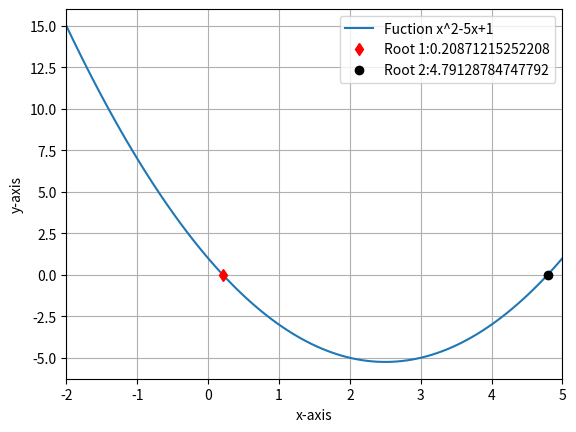

Recreate this plot in Python.
import numpy as np
import matplotlib.pyplot as plt

def f(x):
    return x**2 - 5*x  + 1
def df(x):
    return 2*x - 5

# First find roots by using numpy.
# to do that roots functions is used    
coeffs = [1, -5, 1] 
x_roots = np.roots(coeffs)

print('The roots are {0:.5f}, {1:.5f}'.format(x_roots[0], x_roots[1]))

# now compute the roots by using newton's method
# x_new = x_n - f(x_n)/df(x_n)
# while the ||x_new - x_n || > TOL 
#    x_new must be computed

TOL = 1e-5
diff = 1
x_n = -3
iter_ = 0
while abs(diff) > TOL:
    x_new = x_n - f(x_n)/df(x_n)
    diff = x_new - x_n
    if diff < TOL:
        f_converged = True
    iter_ += 1
    if iter_ > 1000:
        print('Not converged after {0:d} steps'.format(iter_))
        break
    x_n = x_new
    
if f_converged == True:
    print('Root found at {0:5f}'.format(x_new))

# now put newtons method into function format
def newton(x_n, TOL=1e-6, max_iter=1000):
    diff = 1
    iter_ = 0
    while abs(diff) > TOL and iter_ < max_iter:
        x_new = x_n - f(x_n)/df(x_n)
        iter_ += 1
        diff = x_new - x_n
        # if diff < TOL:
        #     f_converged = True
        # if iter_ == max_iter:
        #     f_converged = False
        x_n = x_new
    return x_n

root1 = newton(-3)
root2 = newton(10)

# now plot the function and roots
x0 = -2
x1 = 5
num_node = 100
x = np.linspace(x0, x1, num_node)



plt.plot(x,f(x), label='Fuction x^2-5x+1')
plt.plot(root1, 0, 'rd', label='Root 1:'+str(root1) )
plt.plot(root2, 0, 'ko', label='Root 2:'+str(root2) )
plt.xlim([x0, x1])
plt.grid()
plt.legend()
plt.xlabel('x-axis')
plt.ylabel('y-axis')
plt.show()
